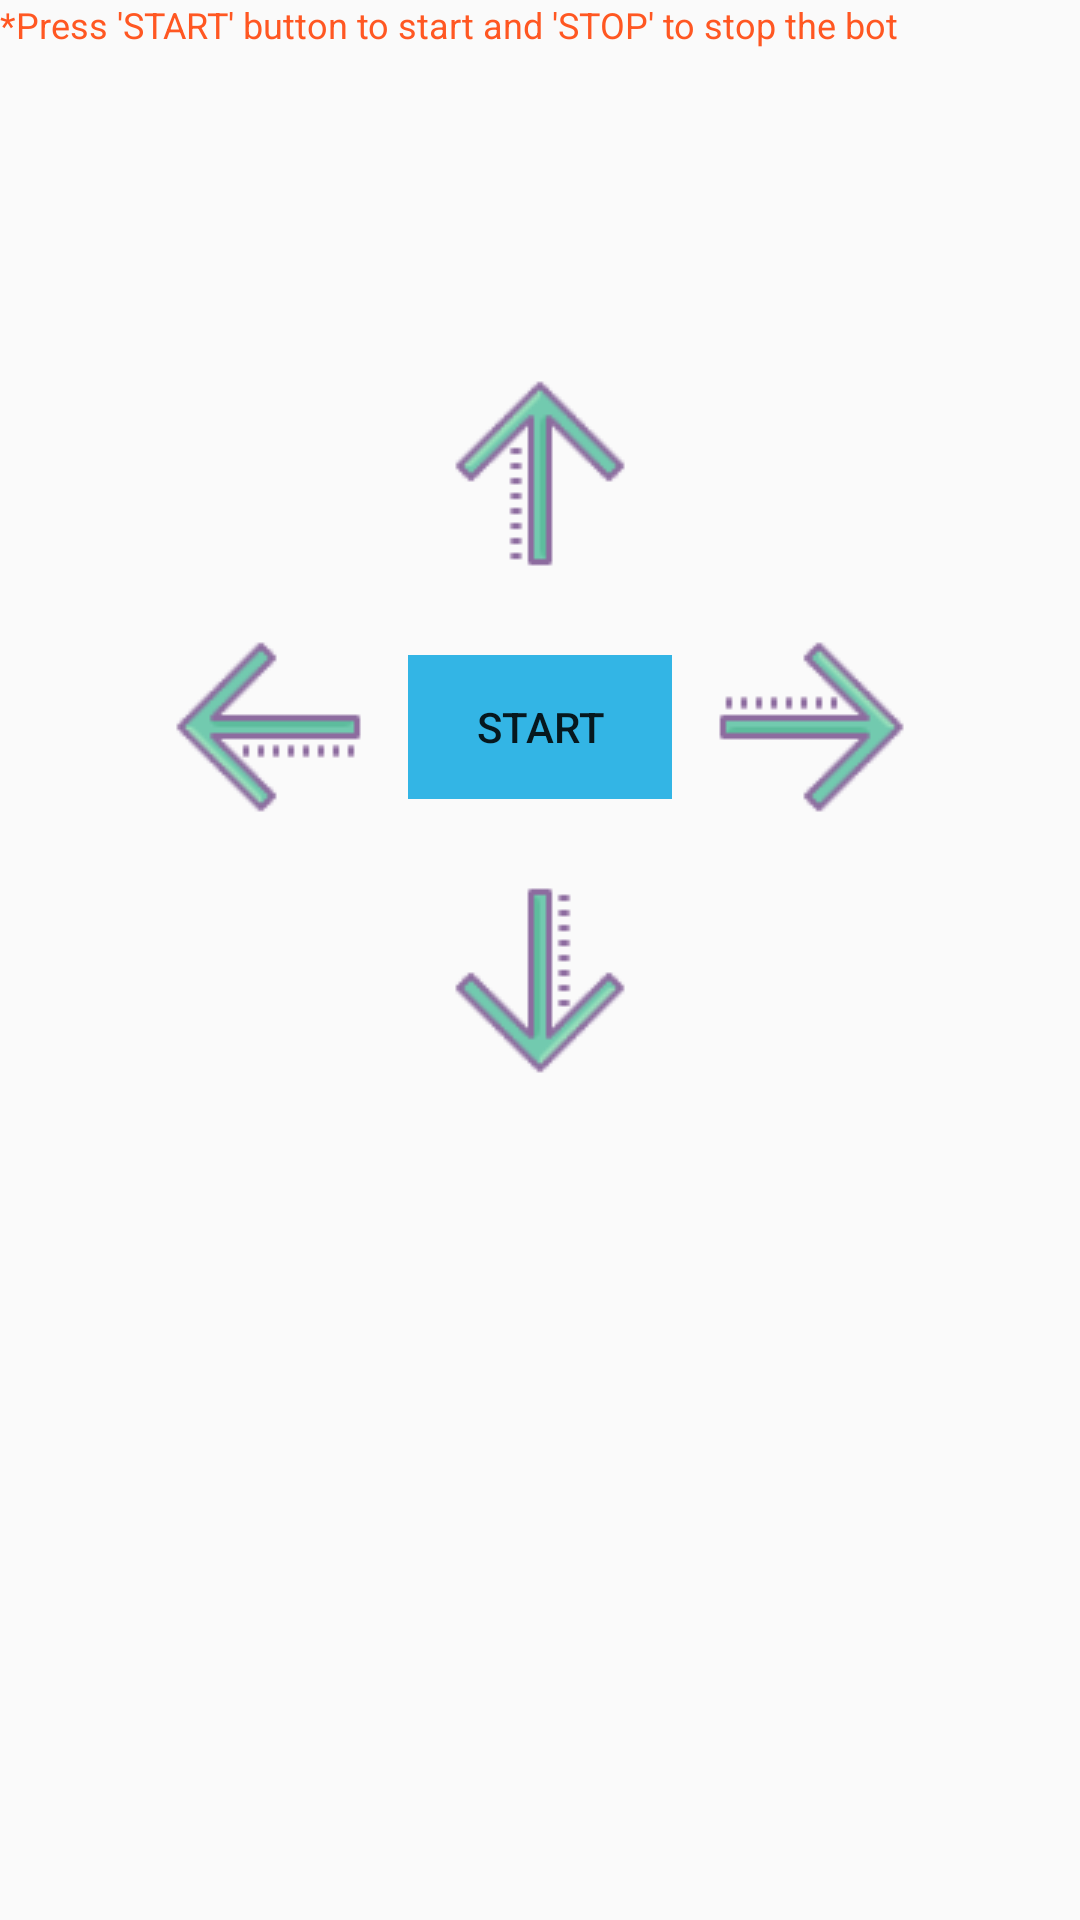

This screen was rendered from an Android layout file. Write that file and the resources it references.
<!-- AndroidManifest.xml: application theme AppTheme -->
<!-- res/layout/activity_manual.xml -->
<?xml version="1.0" encoding="utf-8"?>
<ScrollView xmlns:android="http://schemas.android.com/apk/res/android"
    android:layout_width="match_parent"
    android:layout_height="match_parent">

    <LinearLayout
        android:layout_width="match_parent"
        android:layout_height="wrap_content"
        android:orientation="vertical">

        <TextView
            android:layout_width="wrap_content"
            android:layout_height="wrap_content"
            android:text="*Press 'START' button to start and 'STOP' to stop the bot"
            style="@style/TextAppearance.Design.Error"
            android:textAppearance="@android:style/TextAppearance.Large"/>

        <ImageView
            android:id="@+id/up"
            android:layout_width="wrap_content"
            android:layout_height="wrap_content"
            android:layout_gravity="center"
            android:layout_marginBottom="20dp"
            android:layout_marginTop="110dp"
            android:background="?attr/selectableItemBackgroundBorderless"

            android:clickable="true"
            android:src="@drawable/up_arrow" />

        <RelativeLayout
            android:layout_width="match_parent"
            android:layout_height="wrap_content">

            <ImageView
                android:id="@+id/left"
                android:layout_width="wrap_content"
                android:layout_height="wrap_content"
                android:layout_alignParentLeft="true"
                android:layout_marginLeft="58dp"
                android:background="?attr/selectableItemBackgroundBorderless"

                android:clickable="true"
                android:src="@drawable/left_arrow" />

            <FrameLayout
                android:layout_width="wrap_content"
                android:layout_height="wrap_content"
                android:layout_centerHorizontal="true"
                android:layout_centerVertical="true">

                <Button
                    android:id="@+id/motion"
                    style="@style/Button_Frame"
                    android:text="@string/motion_start" />
            </FrameLayout>

            <ImageView
                android:id="@+id/right"
                android:layout_width="wrap_content"
                android:layout_height="wrap_content"
                android:layout_alignParentRight="true"
                android:layout_marginRight="58dp"
                android:background="?attr/selectableItemBackgroundBorderless"

                android:clickable="true"
                android:src="@drawable/right_arrow" />

        </RelativeLayout>

        <ImageView
            android:id="@+id/down"
            android:layout_width="wrap_content"
            android:layout_height="wrap_content"
            android:layout_gravity="center"
            android:layout_marginTop="20dp"
            android:background="?attr/selectableItemBackgroundBorderless"

            android:clickable="true"
            android:src="@drawable/down_arrow" />
        <FrameLayout
            android:layout_width="wrap_content"
            android:layout_height="wrap_content"
            android:layout_gravity="center"
            android:padding="30dp">

        </FrameLayout>

    </LinearLayout>
</ScrollView>
<!-- resources referenced by this layout -->
<resources>
  <!-- drawable down_arrow: png bitmap (drawable, 1581 bytes) -->
  <!-- drawable left_arrow: png bitmap (drawable, 1687 bytes) -->
  <!-- drawable right_arrow: png bitmap (drawable, 1620 bytes) -->
  <!-- drawable up_arrow: png bitmap (drawable, 956 bytes) -->
  <string name="motion_start">START</string>
  <style name="Button_Frame">
          <item name="android:layout_width">wrap_content</item>
          <item name="android:layout_height">wrap_content</item>
          <item name="android:background">@android:color/holo_blue_light</item>
          <item name="android:layout_gravity">center</item>
      </style>
  <style name="AppTheme" parent="Theme.AppCompat.Light.DarkActionBar">
          
          <item name="colorPrimary">@color/colorPrimary</item>
          <item name="colorPrimaryDark">@color/colorPrimaryDark</item>
          <item name="colorAccent">@color/colorAccent</item>
      </style>
  <color name="colorPrimary">#00BCD4</color>
  <color name="colorPrimaryDark">#0097A7</color>
  <color name="colorAccent">#00BCD4</color>
</resources>
